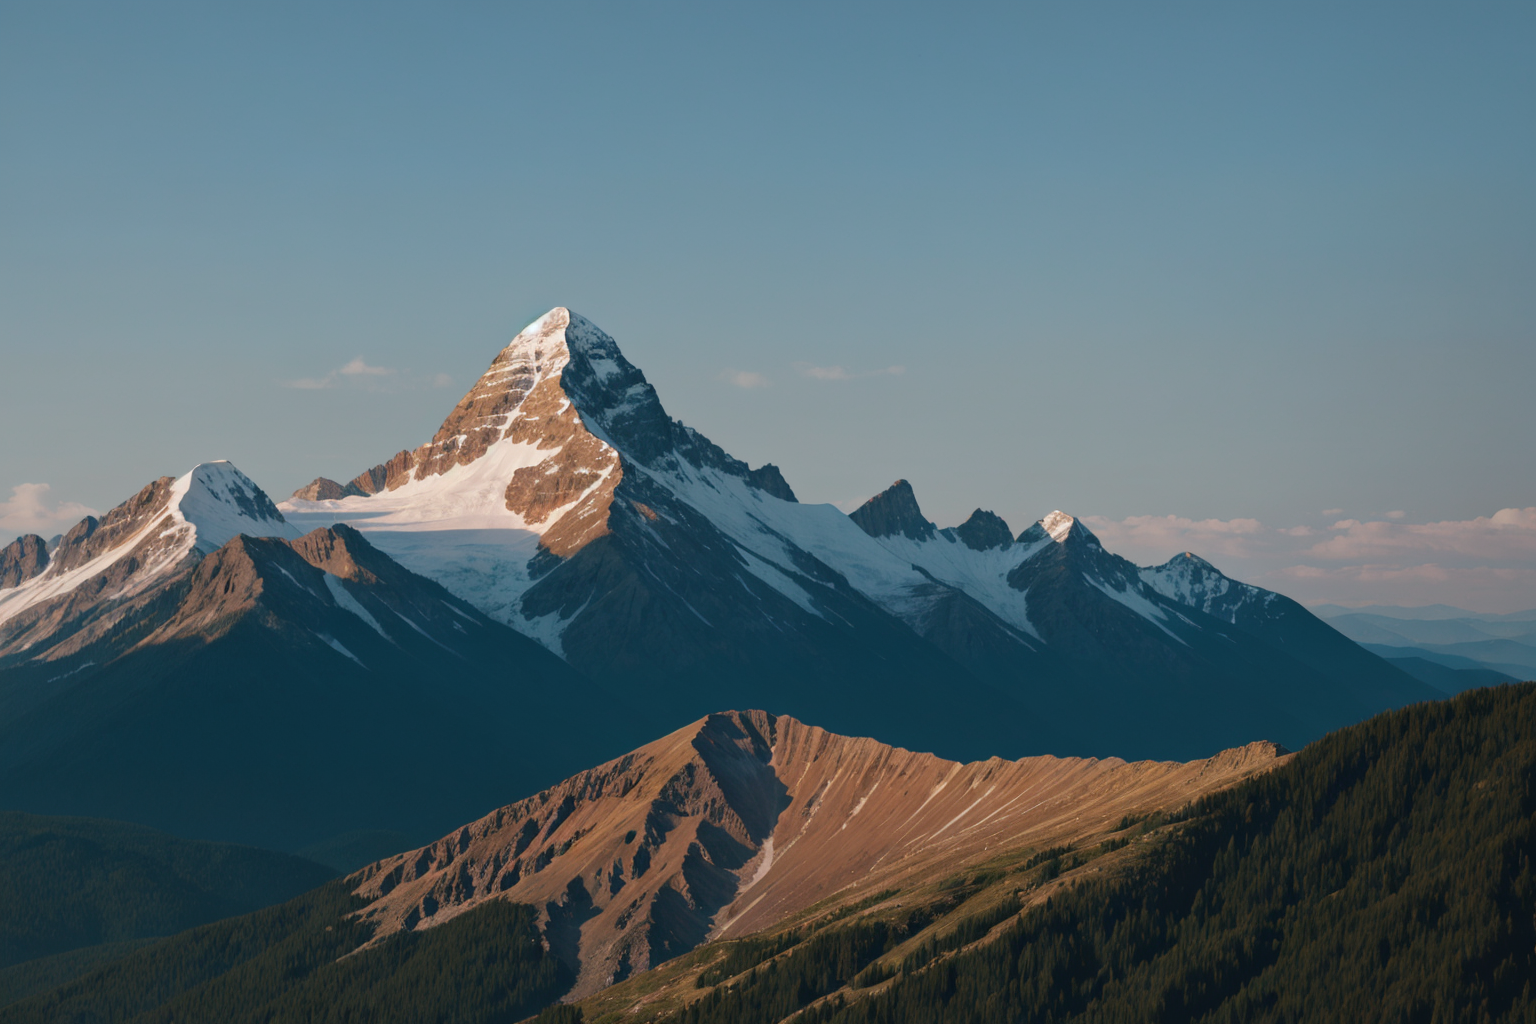
Generation parameters embedded in this image by AUTOMATIC1111 Stable Diffusion web UI or a fork of it (Forge, ...) (PNG 'parameters' text chunk):
{mountain|lake|forest},
Steps: 30, Sampler: DPM++ 2M, Schedule type: Karras Exponential, CFG scale: 7, Seed: 26067899196, Size: 768x512, Model hash: 7be8cfbcd2, Model: FusionX-Realistic_v3_float16, Denoising strength: 0.7, Clip skip: 2, Hypertile U-Net: True, Hires upscale: 2, Hires steps: 30, Hires upscaler: R-ESRGAN 4x+ Anime6B, Version: v1.10.1, Hashes: {"model": "7be8cfbcd2"}